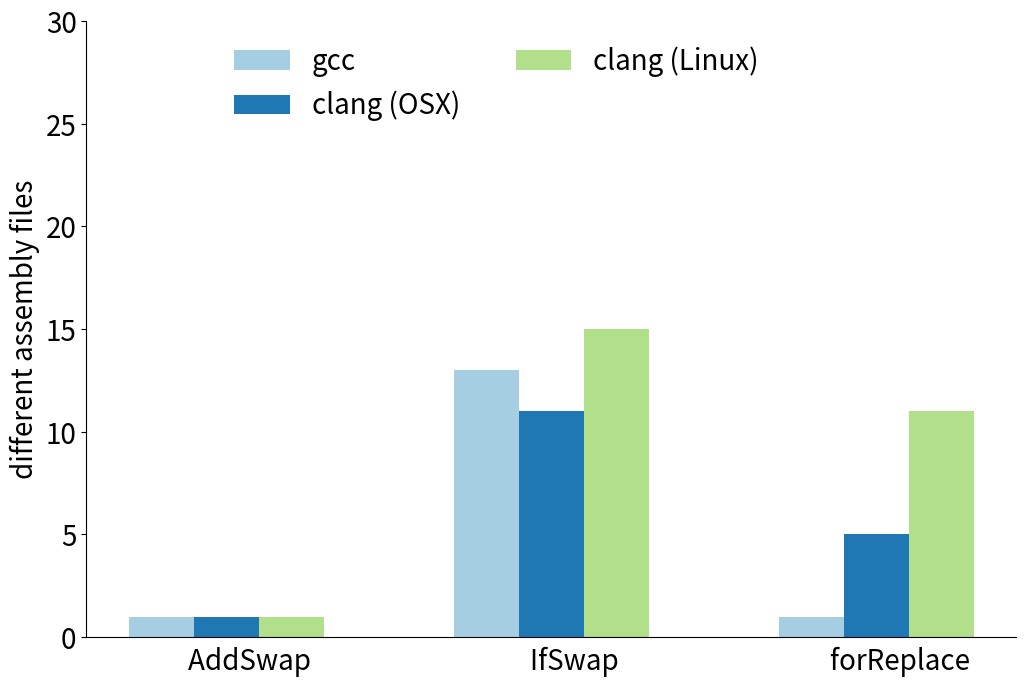

The matplotlib source for this figure:
#!/usr/bin/env python3
import matplotlib.pyplot as plt
import numpy as np
import matplotlib

matplotlib.rcParams['pdf.fonttype'] = 42
matplotlib.rcParams['ps.fonttype'] = 42

colors = ['#a6cee3', '#1f78b4', '#b2df8a', '#33a02c']


compilers=["gcc", "clang (OSX)", "clang (Linux)"]
transform = ["AddSwap   ", "IfSwap   ", "forReplace   "]

gcc = [1, 13, 1]
clangOSX = [1, 11, 5]
clangLinux = [1 , 15, 11]


font = {'size'   : 20}

matplotlib.rc('font', **font)


fig, ax = plt.subplots(figsize=(12,8))
bars = [0, 1, 2]
posFirst = [x - 0.2 for x in bars]
posThird = [x + 0.2 for x in bars]

plt.ylim([0, 30])

ax.spines['right'].set_visible(False)
ax.spines['top'].set_visible(False)

ax.bar(posFirst, gcc, width=0.2, align='edge', color=colors[0])
ax.bar(bars, clangOSX, width=0.2, align='edge', color=colors[1])
ax.bar(posThird, clangLinux, width=0.2, align='edge', color=colors[2], tick_label=transform)


legend = plt.legend(compilers, ncol=2, fontsize=20, bbox_to_anchor=(0.75, 1))
legend.get_frame().set_edgecolor('white')
legend.pos = 'upper left'

plt.ylabel('different assembly files')

plt.tick_params(
    axis='x',          # changes apply to the x-axis
    which='both',      # both major and minor ticks are affected
    bottom=False,      # ticks along the bottom edge are off
    top=False,         # ticks along the top edge are off
    labelbottom=True) # labels along the bottom edge are off

plt.show()

